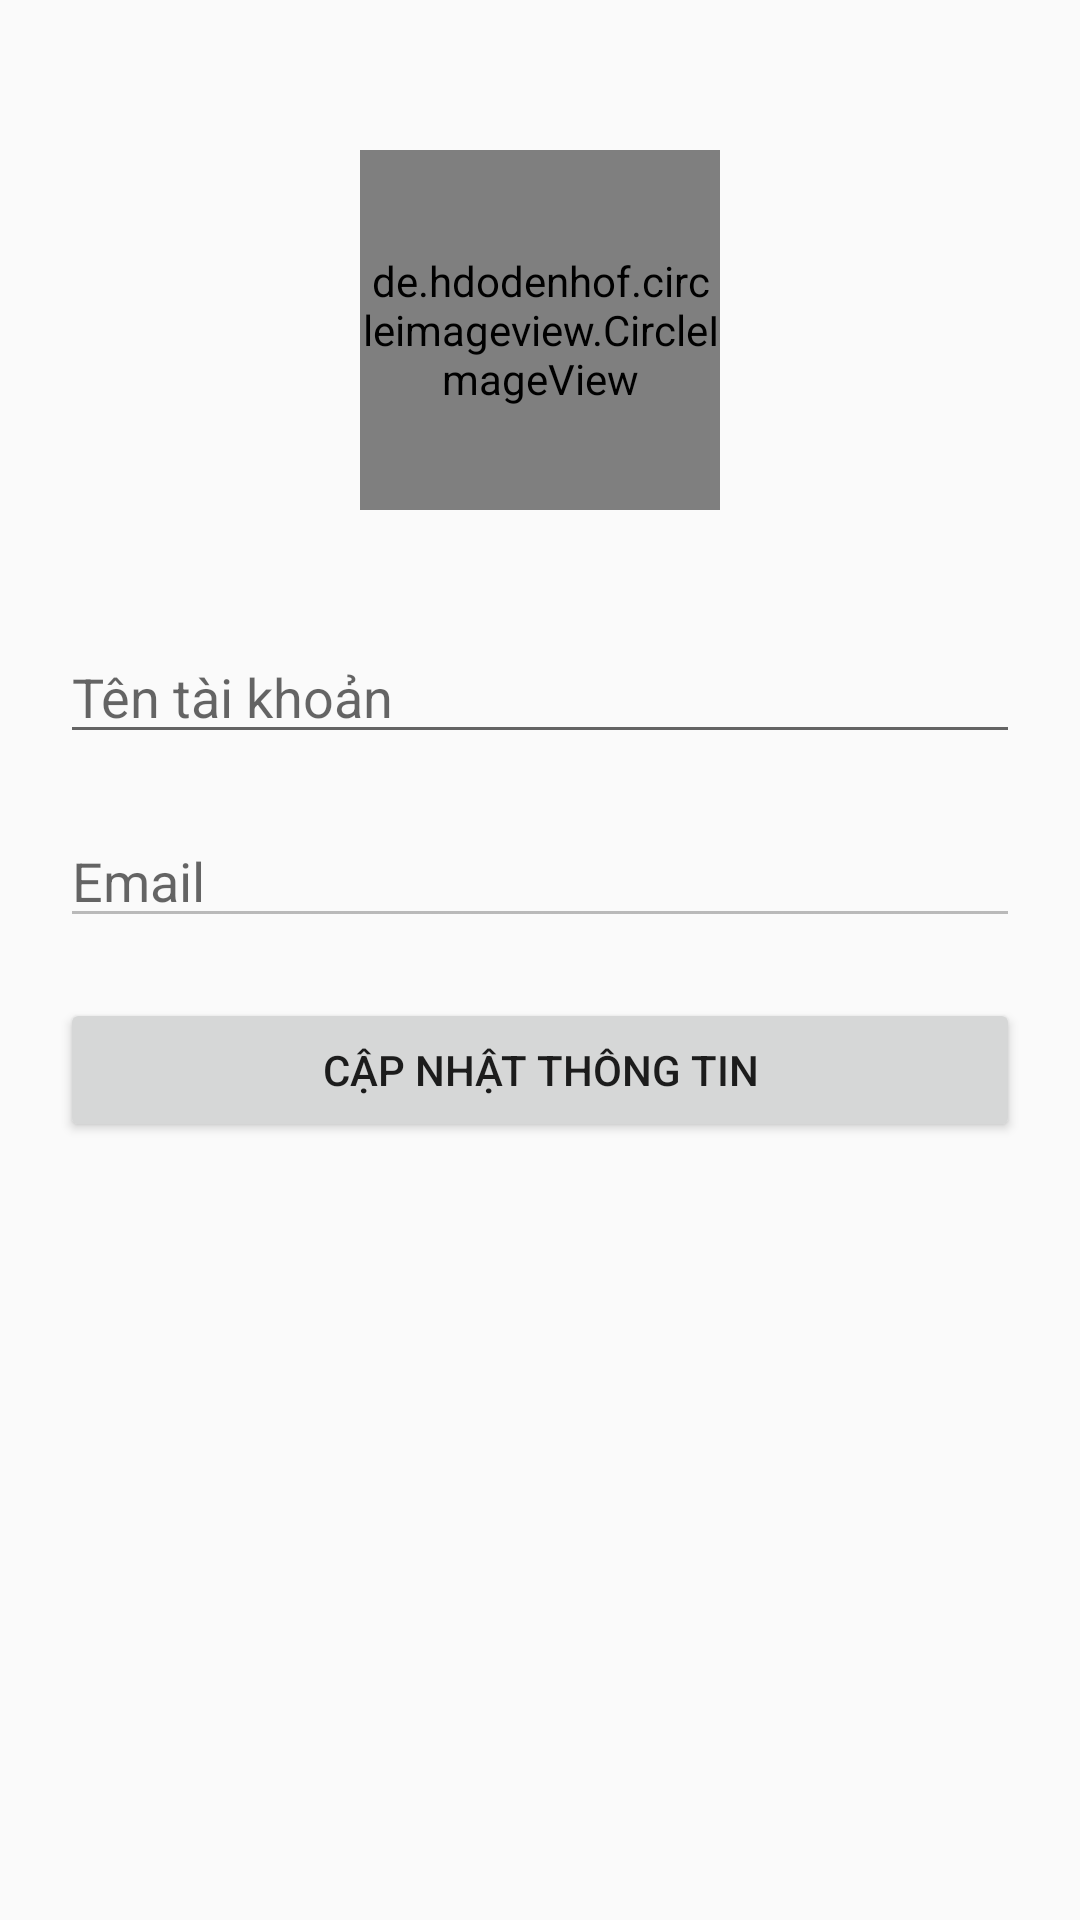

Write the Android layout XML for this screen, with the resource values it uses.
<!-- AndroidManifest.xml: application theme Theme.Konect -->
<!-- res/layout/activity_user_profile.xml -->
<?xml version="1.0" encoding="utf-8"?>
<RelativeLayout xmlns:android="http://schemas.android.com/apk/res/android"
    xmlns:app="http://schemas.android.com/apk/res-auto"
    xmlns:tools="http://schemas.android.com/tools"
    android:layout_width="match_parent"
    android:layout_height="match_parent"
    tools:context=".UserProfile">

    <ImageView
        android:id="@+id/img_back_user_profile"
        android:layout_width="30dp"
        android:layout_height="30dp"
        android:src="@drawable/ic_back"
        android:layout_alignParentTop="true"
        android:layout_alignParentStart="true"
        android:layout_margin="20dp" />


    <de.hdodenhof.circleimageview.CircleImageView
        android:id="@+id/img_avatar_edit"
        android:layout_width="120dp"
        android:layout_height="120dp"
        android:layout_alignParentTop="true"
        android:layout_centerInParent="true"
        android:layout_marginTop="50dp"
        android:src="@drawable/ic_avatar"/>

    <EditText
        android:id="@+id/edt_name_user"
        android:layout_width="match_parent"
        android:layout_height="wrap_content"
        android:hint="Tên tài khoản"
        android:layout_marginStart="20dp"
        android:layout_marginEnd="20dp"
        android:layout_marginTop="40dp"
        android:layout_below="@+id/img_avatar_edit"/>

    <EditText
        android:enabled="false"
        android:id="@+id/edt_email_user"
        android:layout_width="match_parent"
        android:layout_height="wrap_content"
        android:hint="Email"
        android:layout_marginStart="20dp"
        android:layout_marginEnd="20dp"
        android:layout_marginTop="20dp"
        android:layout_below="@+id/edt_name_user"/>

    <Button
        android:id="@+id/btn_update_profile"
        android:layout_width="match_parent"
        android:layout_height="wrap_content"
        android:layout_marginStart="20dp"
        android:layout_marginEnd="20dp"
        android:layout_marginTop="20dp"
        android:text="cập nhật thông tin"
        android:layout_below="@+id/edt_email_user"/>
</RelativeLayout>
<!-- resources referenced by this layout -->
<resources>
  <style name="Theme.Konect" parent="Theme.AppCompat.Light.NoActionBar">
          
          <item name="colorPrimary">@color/purple_500</item>
          <item name="colorPrimaryDark">@color/purple_700</item>
          <item name="colorAccent">@color/teal_200</item>
          
  
          <item name="android:statusBarColor">#72ECEC</item>
      </style>
  <!-- not gathered from this repository: default colours our renderer supplied (Android Studio template values) -->
  <color name="purple_500">#FF6200EE</color>
  <color name="purple_700">#FF3700B3</color>
  <color name="teal_200">#FF03DAC5</color>
</resources>
